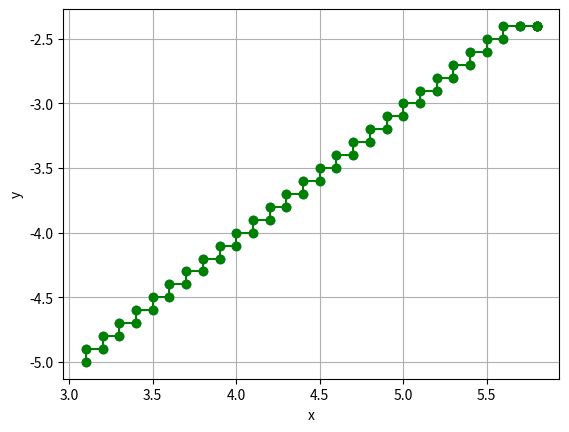

Python code for this plot:
from matplotlib import pyplot as plt
import pandas as pd
import csv

eps = 0.01
step = 0.1

def rosenbrok(x: list):
    return (1 - x[1]) ** 2 + 100 * (x[0] - x[1] ** 2) ** 2

result = [[3, -5]] 
current_iter = 0
f_1 = 0
f_2 = 1
max_iter = 100

while abs(f_1 - f_2) > eps and current_iter < max_iter:
    for i in range(len(result[-1])):
        value = rosenbrok(result[-1])
        result[-1][i] += step
        new_value = rosenbrok(result[-1])
        
        if new_value >= value:
            result[-1][i] -= 2 * step
            new_value = rosenbrok(result[-1])
            if new_value > value:
                result[-1][i] += step
        result.append(result[-1][:])
    f_1 = f_2
    f_2 = rosenbrok(result[-1])
    current_iter += 1

print("Iter Amount: ", current_iter)

new_result = result[0::]
columns = ['x', 'y', 'z']
with open('fun2_3.csv', 'w') as f:
    write = csv.writer(f)
    write.writerow(columns)
    for coord in new_result:
        coord.append(rosenbrok(coord))
        write.writerow(coord)

df = pd.DataFrame(new_result, columns=columns)
df.to_csv('fun2_1.csv', index=False)

x = df['x']
y = df['y']
plt.xlabel('x')
plt.ylabel('y')
plt.grid(True)

plt.scatter(x, y)
plt.plot(x, y, '-o', color='g')
plt.savefig('fun2_3.jpeg')
plt.show()
